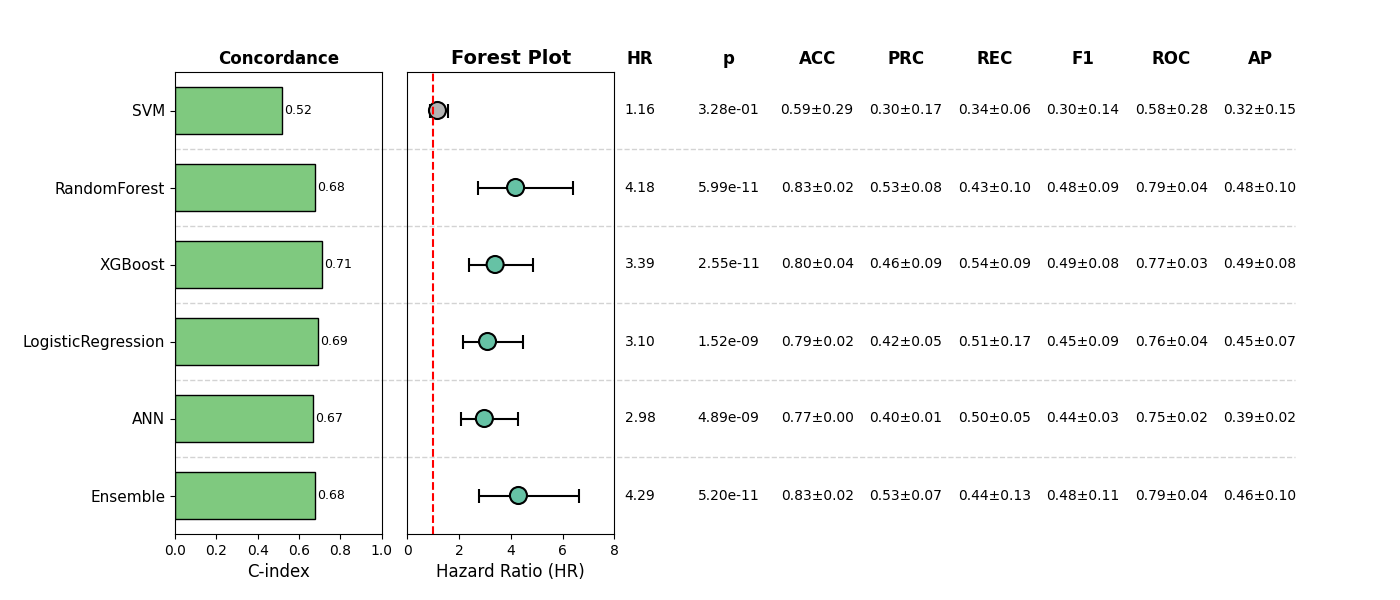

The table this chart was drawn from, first rows:
, Model, HR, CI_lower, CI_upper, p, cindex, accuracy_mean, accuracy_std, precision_mean, precision_std, recall_mean, recall_std, f1_mean, f1_std, roc_auc_mean, roc_auc_std, pr_auc_mean, pr_auc_std, Sig
0, SVM, 1.16, 0.8615, 1.562, 0.3281, 0.5196, 0.5926, 0.2909, 0.3034, 0.1684, 0.3366, 0.05868, 0.296, 0.136, 0.5779, 0.2756, 0.3172, 0.1489, False
1, RandomForest, 4.183, 2.725, 6.422, 5.992313154978451e-11, 0.6772, 0.8324, 0.01808, 0.5346, 0.07694, 0.4333, 0.1022, 0.4763, 0.08864, 0.7869, 0.04182, 0.4811, 0.1036, True
2, XGBoost, 3.392, 2.369, 4.857, 2.5531820225515638e-11, 0.7107, 0.7973, 0.04306, 0.458, 0.08896, 0.5437, 0.0936, 0.4918, 0.08083, 0.7656, 0.03333, 0.4892, 0.08249, True
3, LogisticRegression, 3.098, 2.147, 4.47, 1.5200515588786397e-09, 0.6902, 0.7856, 0.01677, 0.4152, 0.04515, 0.5086, 0.1673, 0.4478, 0.08619, 0.7646, 0.04091, 0.4538, 0.06962, True
4, ANN, 2.976, 2.065, 4.288, 4.8897372917246015e-09, 0.669, 0.7739, 0.002757, 0.3957, 0.009639, 0.4993, 0.04846, 0.4409, 0.02526, 0.7487, 0.02218, 0.3865, 0.01926, True
5, Ensemble, 4.295, 2.78, 6.636, 5.2010178092711536e-11, 0.6758, 0.8343, 0.0193, 0.5336, 0.07197, 0.4437, 0.1313, 0.4806, 0.1106, 0.792, 0.03614, 0.4638, 0.0965, True
